Photos from the image-classification dataset "random-5500-0.8" in the GitHub repository levshuster/whale-detection. Its 2 classes are: no whale, whale present.

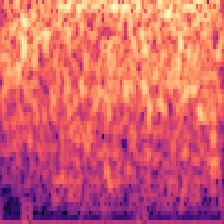
Label: no whale

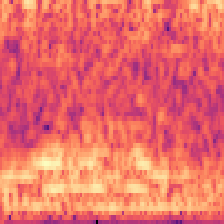
Label: no whale

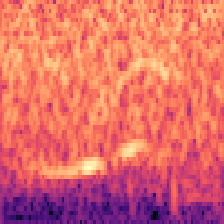
Label: whale present

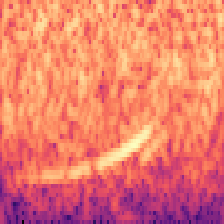
Label: whale present

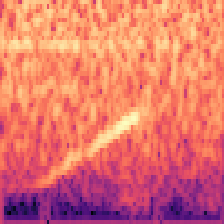
Label: whale present

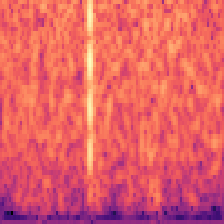
Label: no whale
